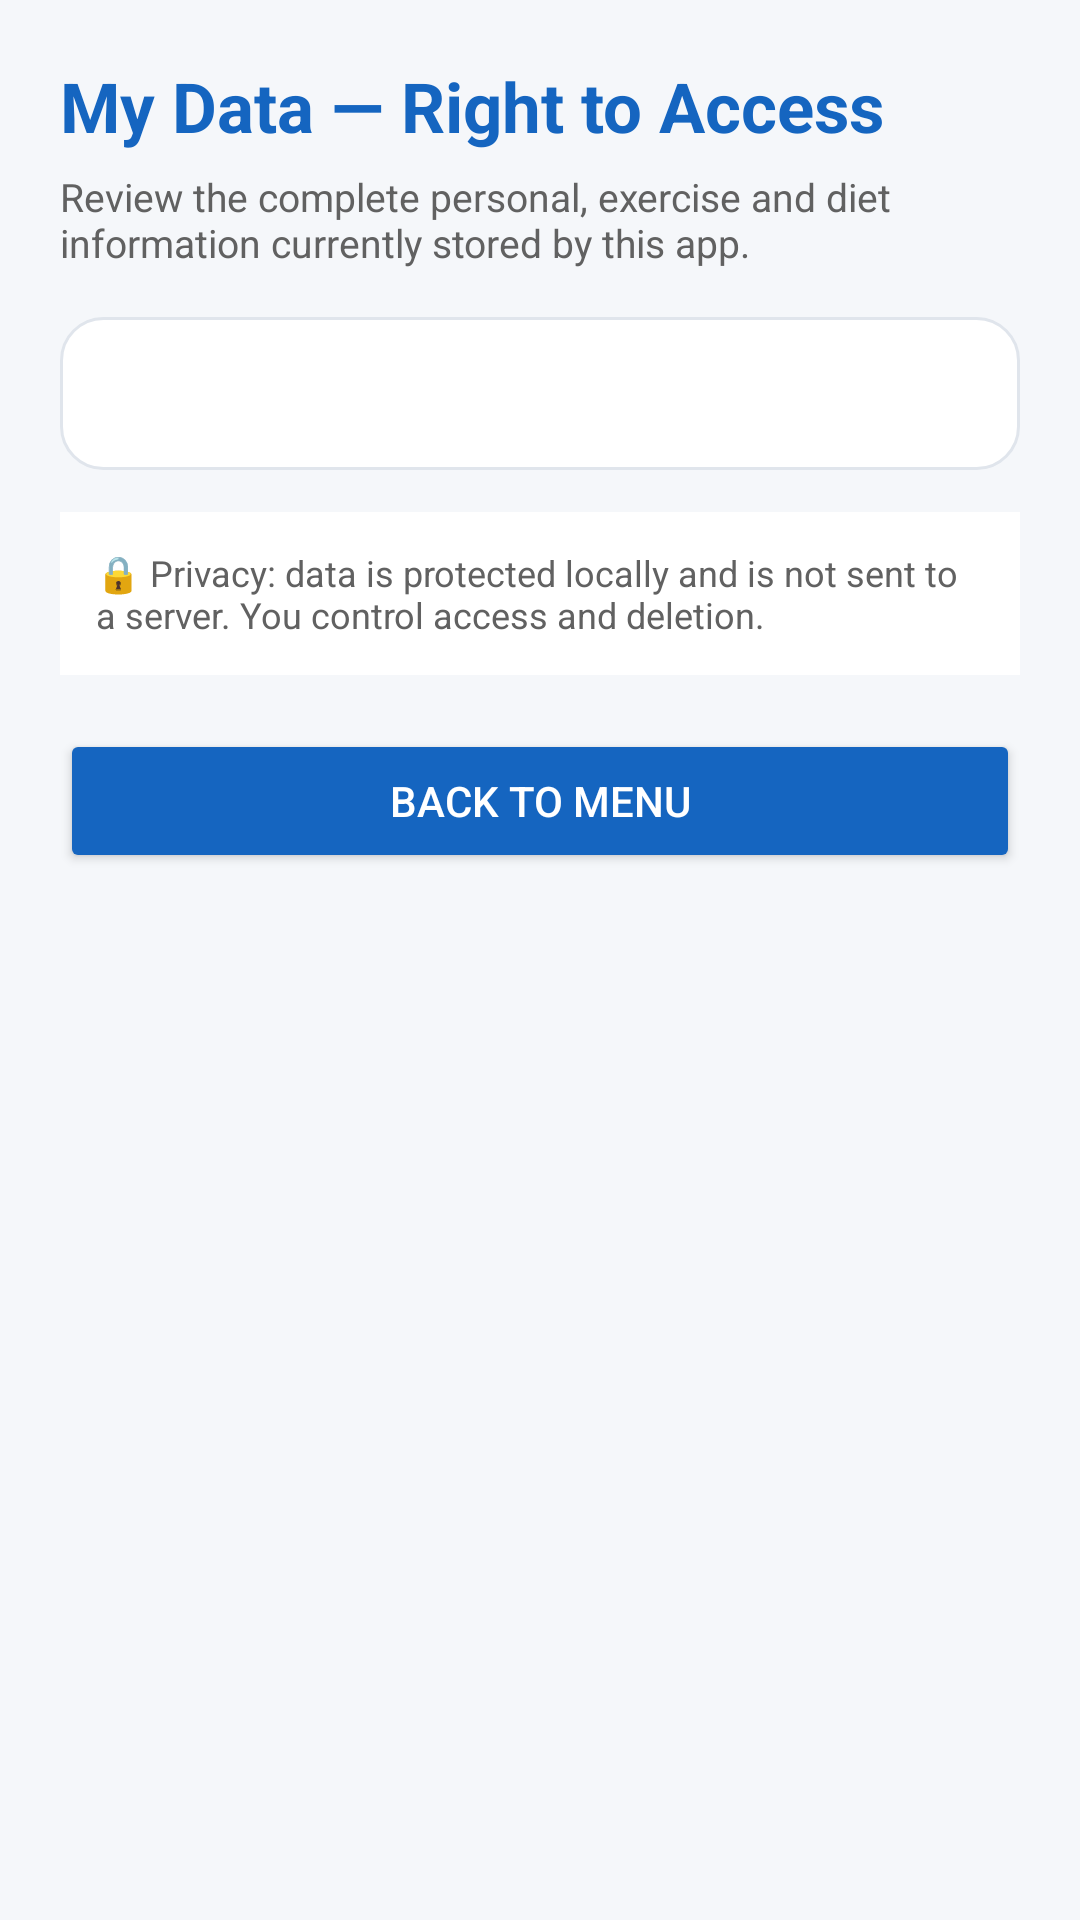

This screen was rendered from an Android layout file. Write that file and the resources it references.
<!-- AndroidManifest.xml: application theme Theme.HealthTracker -->
<!-- res/layout/activity_my_data.xml -->
<?xml version="1.0" encoding="utf-8"?>
<ScrollView xmlns:android="http://schemas.android.com/apk/res/android" android:layout_width="match_parent" android:layout_height="match_parent" android:background="@color/background">
    <LinearLayout android:layout_width="match_parent" android:layout_height="wrap_content" android:orientation="vertical" android:padding="20dp">
        <TextView android:layout_width="match_parent" android:layout_height="wrap_content" android:text="My Data — Right to Access" android:textColor="@color/primary" android:textSize="23sp" android:textStyle="bold" />
        <TextView android:layout_width="match_parent" android:layout_height="wrap_content" android:layout_marginTop="6dp" android:text="Review the complete personal, exercise and diet information currently stored by this app." android:textColor="@color/text_secondary" android:textSize="13sp" />
        <TextView android:id="@+id/tvMyData" android:layout_width="match_parent" android:layout_height="wrap_content" android:layout_marginTop="16dp" android:padding="16dp" android:background="@drawable/card_bg" android:textColor="@color/text_primary" android:textSize="14sp" android:lineSpacingExtra="3dp" />
        <TextView android:layout_width="match_parent" android:layout_height="wrap_content" android:layout_marginTop="14dp" android:padding="12dp" android:background="@color/card_background" android:text="🔒 Privacy: data is protected locally and is not sent to a server. You control access and deletion." android:textColor="@color/text_secondary" android:textSize="12sp" />
        <Button android:id="@+id/btnBackToMenu" android:layout_width="match_parent" android:layout_height="wrap_content" android:layout_marginTop="18dp" android:backgroundTint="@color/primary" android:text="Back to Menu" android:textColor="@color/white" />
    </LinearLayout>
</ScrollView>
<!-- resources referenced by this layout -->
<resources>
  <color name="background">#F5F7FA</color>
  <color name="card_background">#FFFFFF</color>
  <color name="primary">#1565C0</color>
  <color name="text_primary">#212121</color>
  <color name="text_secondary">#616161</color>
  <color name="white">#FFFFFF</color>
  <!-- drawable card_bg (drawable) -->
  <?xml version="1.0" encoding="utf-8"?>
  <shape xmlns:android="http://schemas.android.com/apk/res/android" android:shape="rectangle">
      <solid android:color="@color/card_background" />
      <corners android:radius="14dp" />
      <stroke android:width="1dp" android:color="#E0E5EC" />
      <padding android:left="14dp" android:top="12dp" android:right="14dp" android:bottom="12dp" />
  </shape>
  <style name="Theme.HealthTracker" parent="Theme.MaterialComponents.DayNight.NoActionBar">
          <item name="colorPrimary">@color/primary</item>
          <item name="colorPrimaryDark">@color/primary_dark</item>
          <item name="colorAccent">@color/accent</item>
          <item name="android:windowBackground">@color/background</item>
      </style>
  <color name="primary_dark">#0D47A1</color>
  <color name="accent">#26A69A</color>
</resources>
